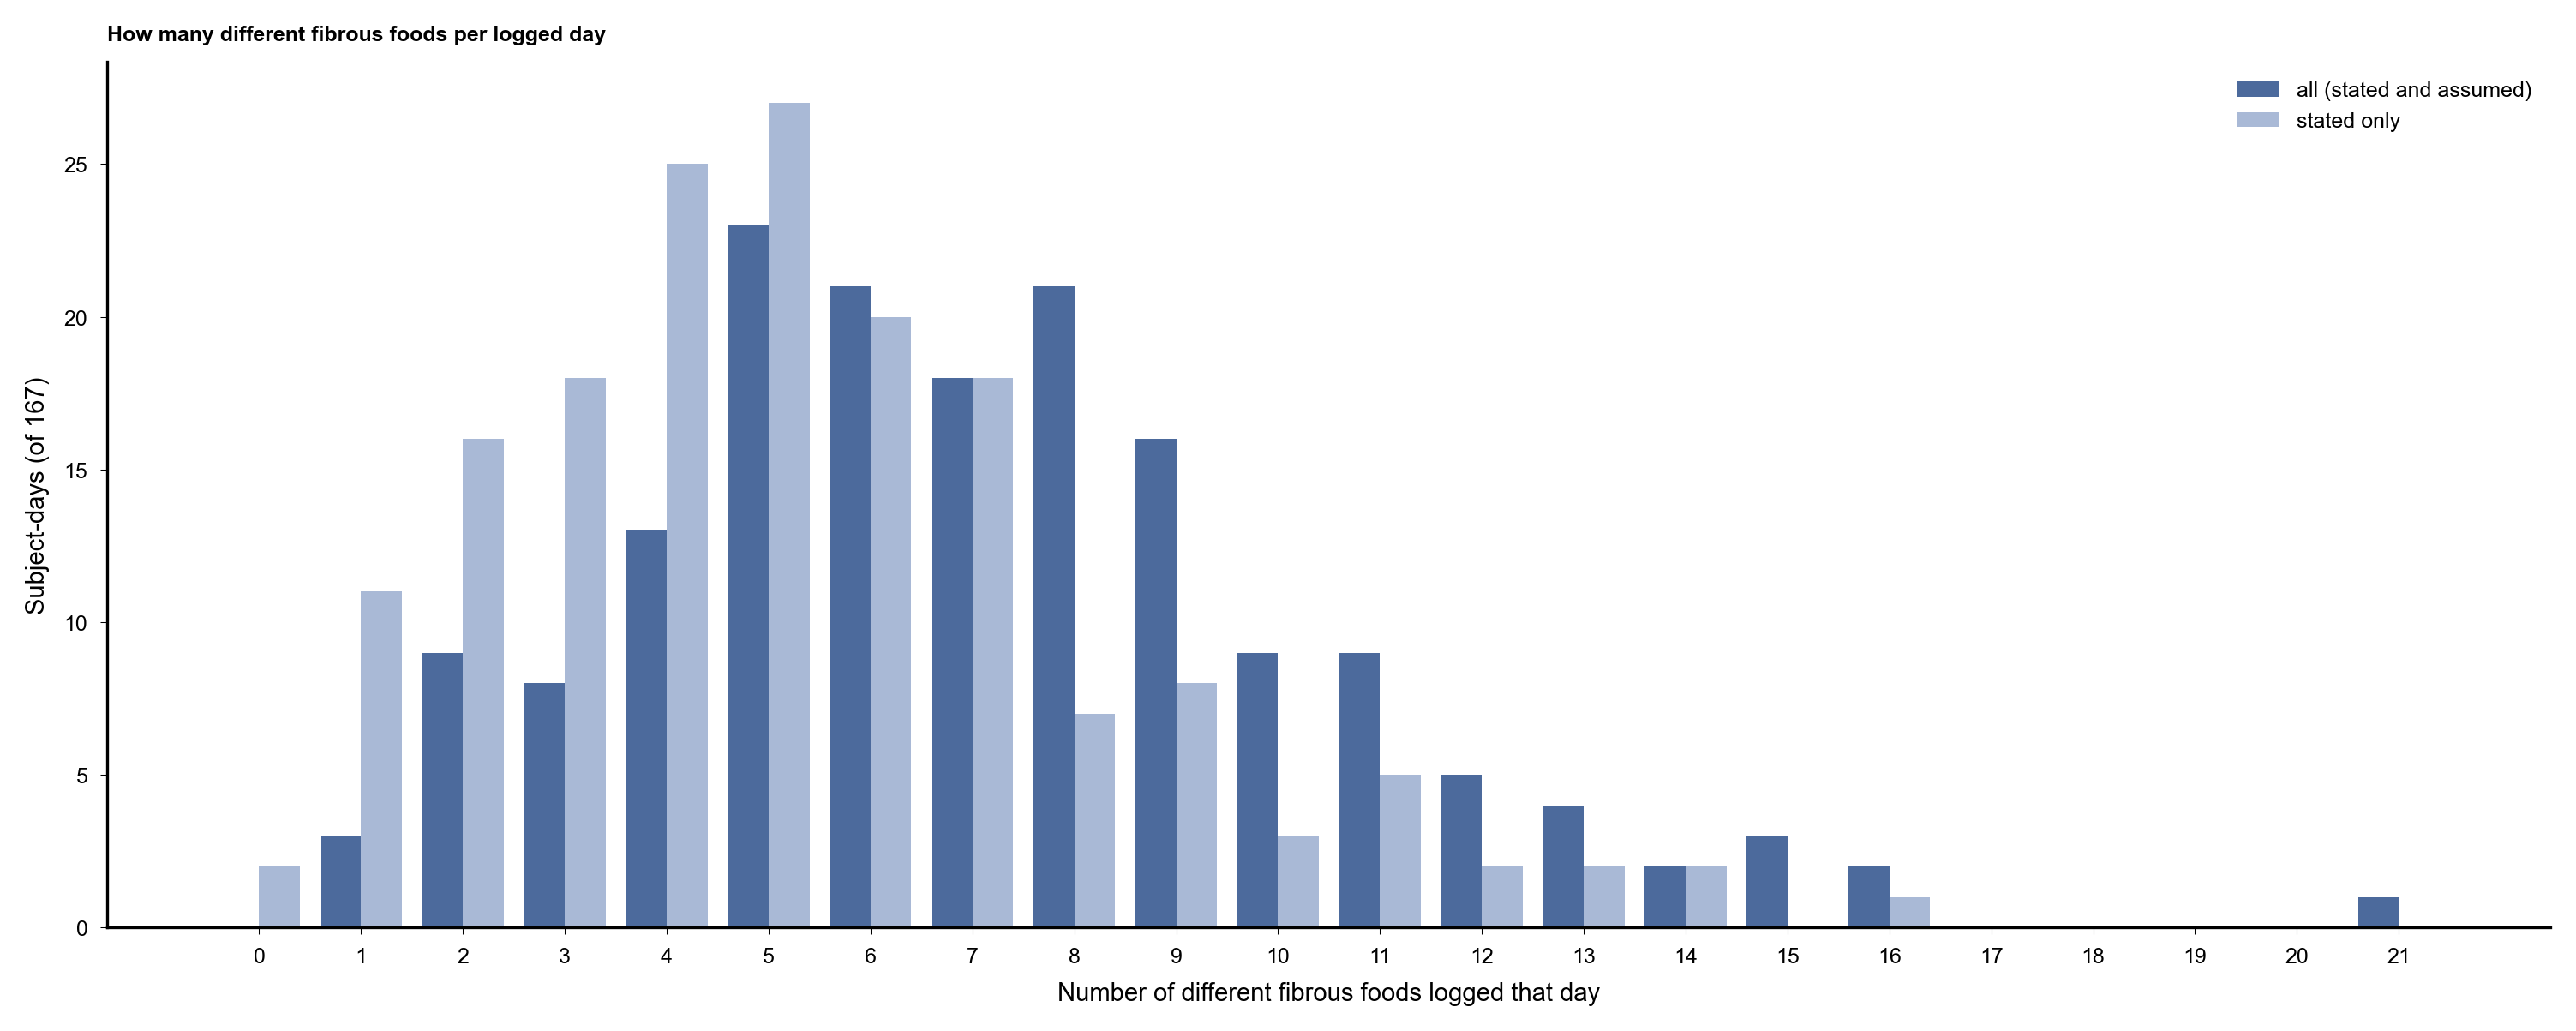

Source data for this figure (header and first rows):
n_different_fibrous_foods, n_fibrous, n_fibrous_stated
0, 0, 2
1, 3, 11
2, 9, 16
3, 8, 18
4, 13, 25
5, 23, 27
6, 21, 20
7, 18, 18
8, 21, 7
9, 16, 8
10, 9, 3
11, 9, 5
12, 5, 2
13, 4, 2
14, 2, 2
15, 3, 0
16, 2, 1
17, 0, 0
18, 0, 0
19, 0, 0
20, 0, 0
21, 1, 0
